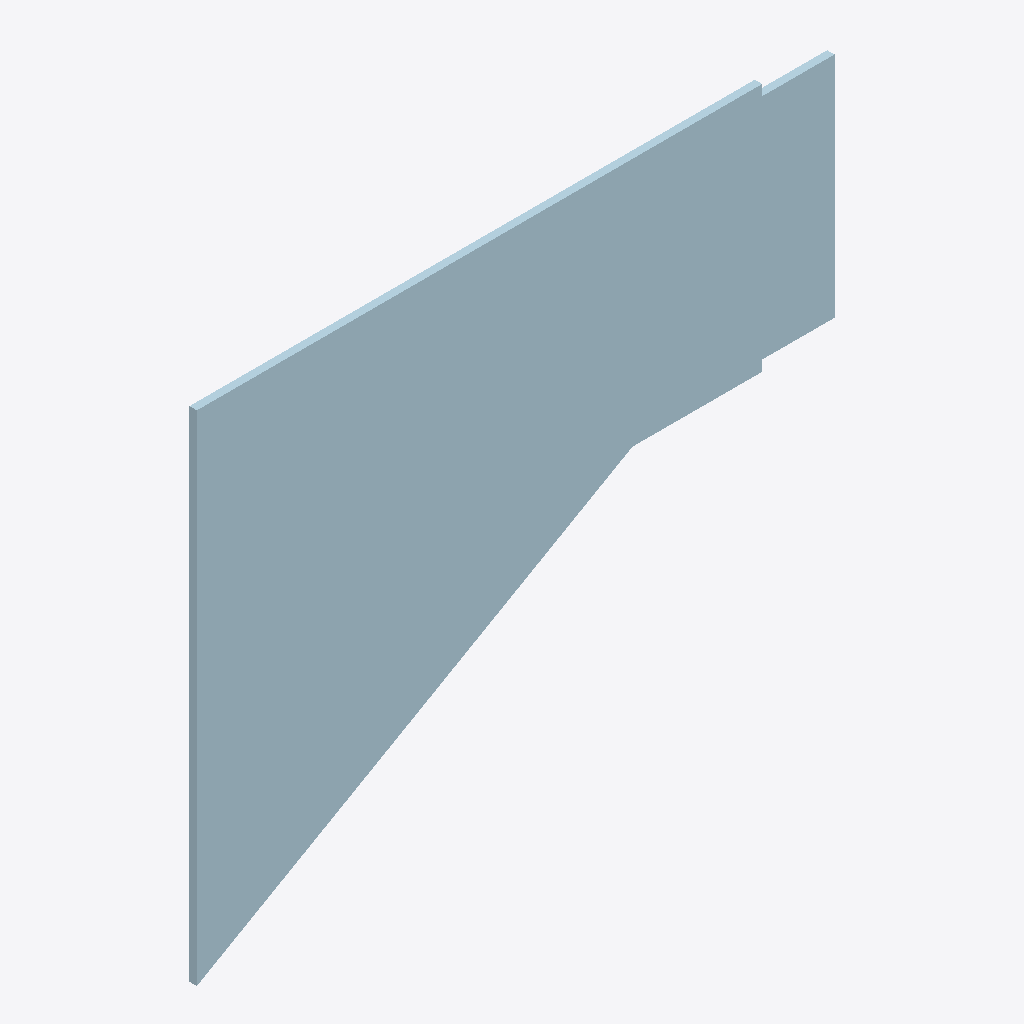
Isometric view of an IFC building model (IFC-SPF (STEP), schema IFC2X3, length unit millimetre), seen from the south-west, elements coloured by IFC class: 1 plate (pale blue).
Extent 1.4 m × 0.0 m × 1.1 m (x, y, z). Storeys (1): Undefined at 0.00 m. Elements (1): 1 IfcPlate.

HEADER;
FILE_DESCRIPTION(('ViewDefinition[AISC_Steel_Detailing]','Option [BaseQuantities:Off]','Option [GridExport:On]','Option [Assemblies:Off]','Option [Bolts:On]','Option [Rebars:On]','Option [PourObjects:Off]','Option [Welds:On]','Option [SurfaceTreatments:On]','Option [LocationBy:0]','Option [ViewColors:Off]','Option [SectionedSpine:Off]','[2 more]'),'2;1');
FILE_NAME('1252_Qty_2.ifc','2026-05-16T11:52:55',('GIOVANNIPC\\gcorrea'),('Structural Designer'),'IFC Database version: Work','Tekla Structures 2020 Service Pack 5, IFC Export','');
FILE_SCHEMA(('IFC2X3'));
ENDSEC;
DATA;
#37=IFCPROJECT('2G7ZFDNE16yBDU14FA92Me',#5,'Proyecto',$,$,$,$,(#11),#36);
#39=IFCSITE('2xvEzEinjBTea80yOTcujY',#5,'Obra',$,$,#38,$,$,.ELEMENT.,$,$,$,$,$);
#41=IFCBUILDING('27k4J9VAj85x0G3kxed$y$',#5,'Undefined',$,$,#40,$,$,.ELEMENT.,$,$,$);
#43=IFCBUILDINGSTOREY('29hdEUCErFze9E_VIAceOd',#5,'Undefined',$,$,#42,$,$,.ELEMENT.,0.0);
#66=IFCPLATE('3CHeCPKHH7XBrDBQCjAC8e',#44,'PLATE','PL16*1080','PL16*1080',#49,#65,'IDcc468319-5114-4784-bd4d-2da32d28c228');
ENDSEC;
